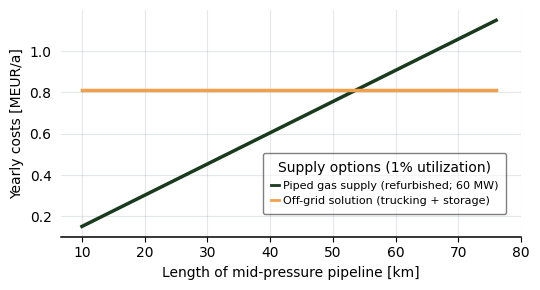

Reproduce this figure in Python.
import matplotlib.pyplot as plt
from matplotlib.gridspec import GridSpec
import matplotlib.ticker as tkr
from matplotlib.lines import Line2D


plt.style.use("default")
group_thousands = tkr.FuncFormatter(lambda x, pos: "{:0,d}".format(int(x)))


_Leistung = 60  # MW
_Fixkosten = 961  # EUR / MW für 25 km Leitung
_Invest = 2135  # EUR / MW / km
_Length = range(10, 80, 11)

VoLL = 7 * [157 * _Leistung * 720 * 12 * 0.01 / 1000000]


def berechnung_der_kosten_pro_jahr(
    Leistung=None, Fixkosten=None, Invest=None, Length=None
):
    cost = []
    for schritt in Length:
        anschaffung = Leistung * Invest * schritt
        abschreibung = anschaffung / 20
        kal_zinsen = anschaffung * 0.05
        laufende = Leistung * schritt / 25 * Fixkosten
        kosten = abschreibung + kal_zinsen + laufende
        cost.append(kosten / 1000000)
    return cost


kosten = berechnung_der_kosten_pro_jahr(_Leistung, _Fixkosten, _Invest, _Length)

fig = plt.figure(figsize=(5.5, 3), constrained_layout=False)
_gs = GridSpec(1, 1, figure=fig)
ax1 = fig.add_subplot(_gs[0, 0])
ax1.plot(_Length, kosten, marker="d", color="#183A1D", markersize=0, linewidth=2.5)
ax1.plot(_Length, VoLL, color="#F0A04B", linewidth=2.5)

ax1.set_xticks([10, 20, 30, 40, 50, 60, 70, 80])
ax1.tick_params(left=False)
ax1.spines["bottom"].set_linewidth(1.1)
ax1.spines[["top", "right", "left"]].set_visible(False)
ax1.grid(which="major", axis="both", color="#758D99", alpha=0.2, zorder=1)

ax1.set_ylabel("Yearly costs [MEUR/a]")
ax1.set_xlabel("Length of mid-pressure pipeline [km]")

_patches = []
_patches.append(Line2D([0], [0], label="Piped gas supply (refurbished; 60 MW)", color="#183A1D", linewidth=2))
_patches.append(Line2D([0], [0], label="Off-grid solution (trucking + storage)", color="#F0A04B", linewidth=2))
fig.legend(
    handles=_patches,
    loc="lower right",
    facecolor="White",
    fontsize=8,
    framealpha=0.5,
    handlelength=0.7,
    handletextpad=0.3,
    ncol=1,
    borderpad=0.75,
    columnspacing=1,
    edgecolor="black",
    frameon=True,
    bbox_to_anchor=(0.94, 0.25),
    title='Supply options (1% utilization)'
    
)


plt.tight_layout()
fig.savefig("Illustration_Trade_Off_Auslastung.png", dpi=1000)
